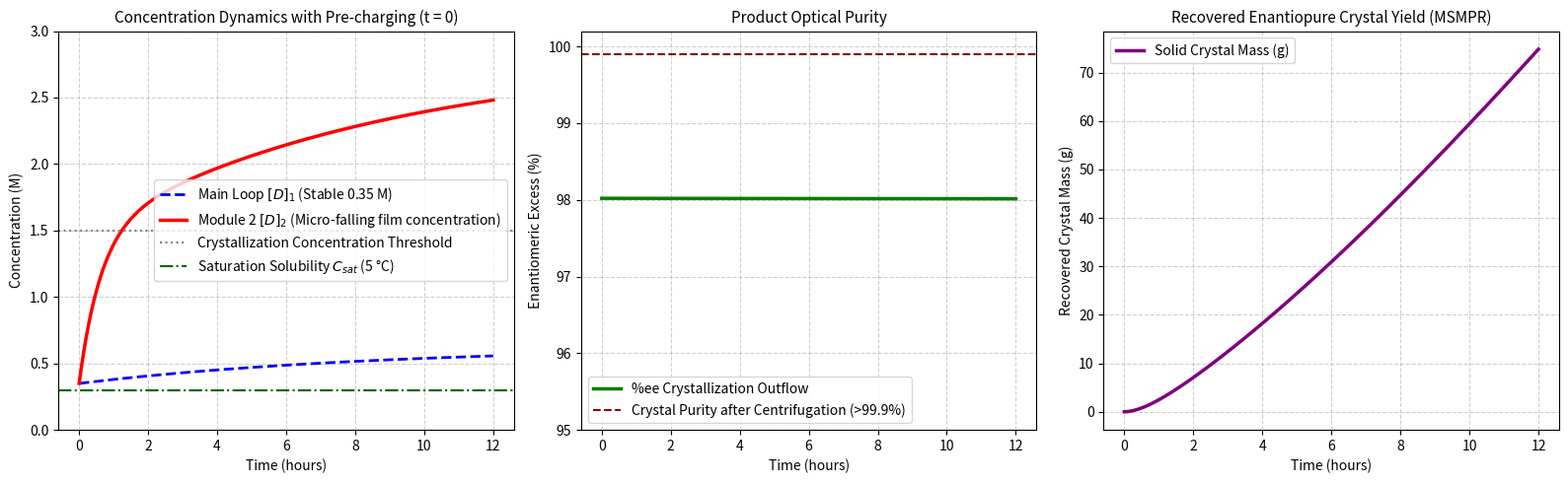

Recreate this plot in Python.
import numpy as np
import matplotlib.pyplot as plt
from scipy.integrate import solve_ivp

# --- 1. KINETIC PARAMETERS & CASCADE SYSTEM ---
k0_base = 25.0
k_cat = 15.0
K_A = 1000.0
K_B = 1000.0
K_inh_base = 120.0

P_D_bed = 0.5
P_L_bed = 0.005

V_reactor = 1.0       # L
F_feed_max = 1e-4     # L/s
A_feed = 0.2          # M
B_feed = 0.2          # M

F_bleed = 3.0e-5      # L/s (108 mL/h)
R_prod_1 = 0.98

v_loop = 3.0          # m/s
alpha_shear = 5.0
K_inh_eff = K_inh_base / (1.0 + alpha_shear * v_loop)

# Module 2: Micro-falling film
V_stage2 = 0.015      # 15 mL
CF_target = 4.5
F_harvest = F_bleed / CF_target # 24 mL/h
F_recovered_solvent = F_bleed - F_harvest

# Module 3: MSMPR Crystallizer parameters
C_sat_cooling = 0.3   # M (Saturation solubility at 5 °C)
Mw_product = 150.0    # g/mol

# --- 2. FULL SYSTEM ODE EQUATIONS ---
def pid_system_ode(t, y):
    # y = [A1, B1, D1, L1, D2, L2, Solvent_Recycled_L, Mass_Crystal_g]
    A1, B1, D1, L1 = max(y[0], 0), max(y[1], 0), max(y[2], 0), max(y[3], 0)
    D2, L2 = max(y[4], 0), max(y[5], 0)
    
    # 1. Main loop with Adaptive Dosing
    A_thresh = 5e-5
    F_in = F_feed_max / (1.0 + np.exp((A1 - A_thresh) / (0.15 * A_thresh)))
    F_perm1 = max(F_in - F_bleed, 0)
    
    denom = 1.0 + K_A * A1 + K_B * B1 + K_inh_eff * (D1 + L1)
    theta_A = (K_A * A1) / denom
    theta_B = (K_B * B1) / denom
    
    r_rac = k0_base * A1 * B1
    r_cat_D = k_cat * P_D_bed * theta_A * theta_B
    r_cat_L = k_cat * P_L_bed * theta_A * theta_B
    
    loss_A1 = (F_perm1 * (1.0 - 0.05) * A1 + F_bleed * A1) / V_reactor
    loss_B1 = (F_perm1 * (1.0 - 0.05) * B1 + F_bleed * B1) / V_reactor
    loss_D1 = (F_perm1 * (1.0 - R_prod_1) * D1 + F_bleed * D1) / V_reactor
    loss_L1 = (F_perm1 * (1.0 - R_prod_1) * L1 + F_bleed * L1) / V_reactor
    
    dA1 = (F_in * A_feed) / V_reactor - loss_A1 - r_rac - r_cat_D - r_cat_L
    dB1 = (F_in * B_feed) / V_reactor - loss_B1 - r_rac - r_cat_D - r_cat_L
    dD1 = 0.5 * r_rac + r_cat_D - loss_D1
    dL1 = 0.5 * r_rac + r_cat_L - loss_L1
    
    # 2. Module 2: Microfluidic concentration
    dD2 = (F_bleed * D1 - F_harvest * D2) / V_stage2
    dL2 = (F_bleed * L1 - F_harvest * L2) / V_stage2
    dSolvent = F_recovered_solvent
    
    # 3. Module 3: Solid crystal formation rate
    # Crystallizes only when D2 concentration exceeds saturation concentration C_sat
    r_cryst_mol_s = F_harvest * max(D2 - C_sat_cooling, 0)
    dMass_Crystal = r_cryst_mol_s * Mw_product # g/s
    
    return [dA1, dB1, dD1, dL1, dD2, dL2, dSolvent, dMass_Crystal]

# 12-hour simulation time
t_span = (0, 43200)
t_eval = np.linspace(0, 43200, 2000)

# PRE-CHARGING INITIAL CONCENTRATION STRATEGY
# Pre-charge D1 = 0.35 M into tank V1 (ee = 98%)
y0_precharged = [0.0, 0.0, 0.35, 0.0035, 0.35, 0.0035, 0.0, 0.0]

print("Solving P&ID integrated system with Pre-charging and MSMPR Crystallization...")
sol = solve_ivp(pid_system_ode, t_span, y0_precharged, t_eval=t_eval, method='Radau')

# --- 3. RESULT PLOTS ---
time_hours = sol.t / 3600
D1 = sol.y[2]
D2 = sol.y[4]
Crystal_mass_g = sol.y[7]

fig, axes = plt.subplots(1, 3, figsize=(16, 5))

# Plot 1: Complete elimination of concentration lag phase
axes[0].plot(time_hours, D1, 'b--', linewidth=2, label=r'Main Loop $[D]_1$ (Stable 0.35 M)')
axes[0].plot(time_hours, D2, 'r-', linewidth=2.5, label=r'Module 2 $[D]_2$ (Micro-falling film concentration)')
axes[0].axhline(1.5, color='gray', linestyle=':', label='Crystallization Concentration Threshold')
axes[0].axhline(C_sat_cooling, color='darkgreen', linestyle='-.', label=r'Saturation Solubility $C_{sat}$ (5 °C)')
axes[0].set_title('Concentration Dynamics with Pre-charging (t = 0)', fontsize=11)
axes[0].set_xlabel('Time (hours)')
axes[0].set_ylabel('Concentration (M)')
axes[0].set_ylim([0, 3.0])
axes[0].grid(True, linestyle='--', alpha=0.6)
axes[0].legend()

# Plot 2: Optical Purity (%ee)
ee_final = np.where((sol.y[4] + sol.y[5]) > 1e-6, 
                    (np.abs(sol.y[4] - sol.y[5]) / (sol.y[4] + sol.y[5])) * 100.0, 0.0)
axes[1].plot(time_hours, ee_final, 'g-', linewidth=2.5, label='%ee Crystallization Outflow')
axes[1].axhline(99.9, color='darkred', linestyle='--', label='Crystal Purity after Centrifugation (>99.9%)')
axes[1].set_title('Product Optical Purity', fontsize=11)
axes[1].set_xlabel('Time (hours)')
axes[1].set_ylabel('Enantiomeric Excess (%)')
axes[1].set_ylim([95, 100.2])
axes[1].grid(True, linestyle='--', alpha=0.6)
axes[1].legend()

# Plot 3: Cumulative Harvested Solid Crystal Product Mass
axes[2].plot(time_hours, Crystal_mass_g, 'purple', linewidth=2.5, label='Solid Crystal Mass (g)')
axes[2].set_title('Recovered Enantiopure Crystal Yield (MSMPR)', fontsize=11)
axes[2].set_xlabel('Time (hours)')
axes[2].set_ylabel('Recovered Crystal Mass (g)')
axes[2].grid(True, linestyle='--', alpha=0.6)
axes[2].legend()

plt.tight_layout()
plt.show()

# Calculate operational metrics
idx_1h = np.where(time_hours >= 1.0)[0][0]
print("--- REAL-TIME OPERATING RESULTS ---")
print(f"D2 concentration at t = 30 min: {D2[np.where(time_hours >= 0.5)[0][0]]:.2f} M (Exceeds crystallization threshold immediately)")
print(f"Steady-state solid crystal harvest rate: {(Crystal_mass_g[-1] - Crystal_mass_g[idx_1h]) / (time_hours[-1] - 1.0):.2f} g/h")
print(f"Total crystal mass recovered after 12 hours: {Crystal_mass_g[-1]:.2f} g")
